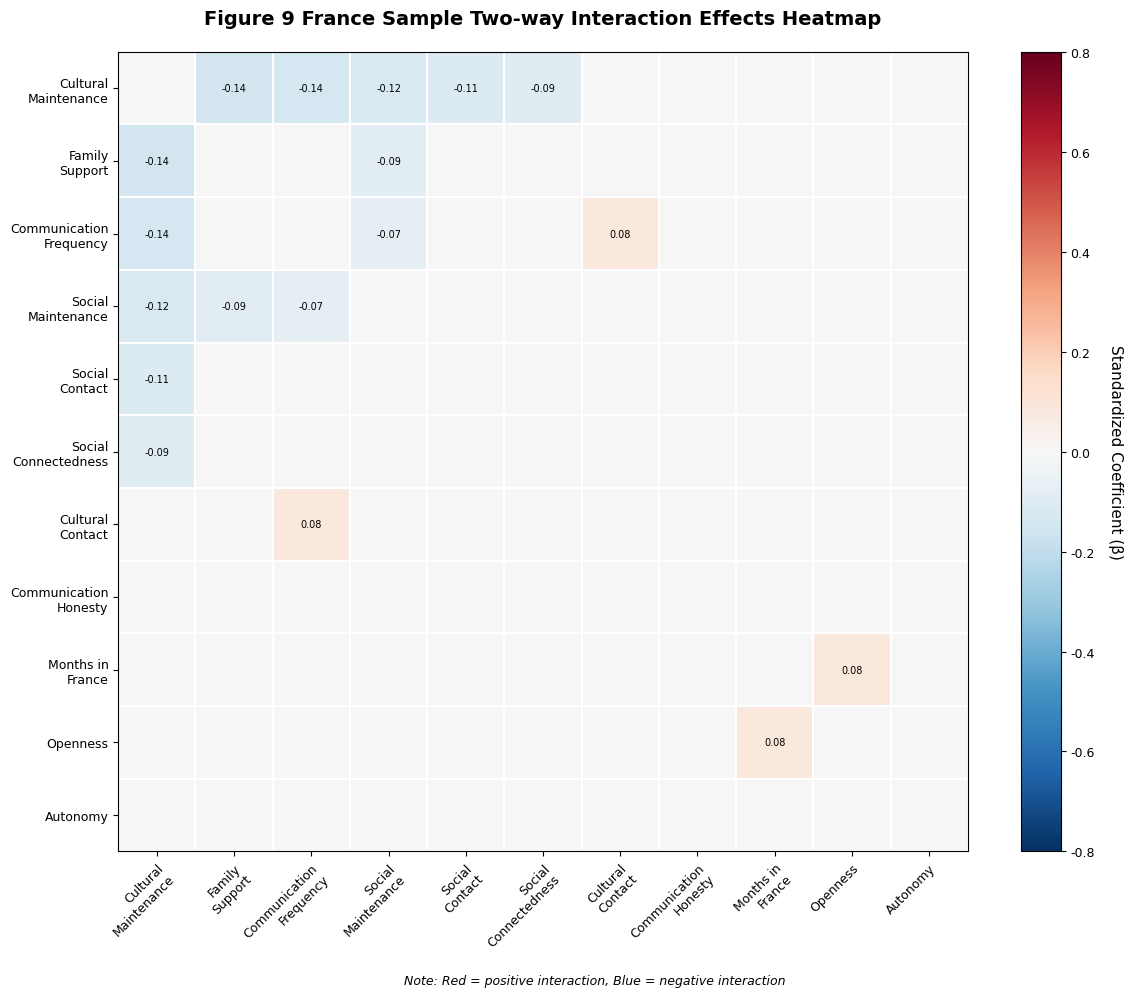

Generate this figure with matplotlib:
"""
Fix Figure 4.8: France Two-Way Interaction Heatmap
Generate complete 11×11 interaction matrix based on Part4 data
"""

import numpy as np
import pandas as pd
import matplotlib.pyplot as plt
import seaborn as sns
from matplotlib import rcParams

# Set publication-quality parameters
rcParams['font.family'] = 'Arial'
rcParams['font.size'] = 10
rcParams['axes.labelsize'] = 11
rcParams['axes.titlesize'] = 12
rcParams['xtick.labelsize'] = 9
rcParams['ytick.labelsize'] = 9
rcParams['legend.fontsize'] = 9
rcParams['figure.dpi'] = 300
rcParams['savefig.dpi'] = 300
rcParams['savefig.bbox'] = 'tight'

# Define all 11 features in V7 model
features = [
    'Cultural\nMaintenance',
    'Family\nSupport', 
    'Communication\nFrequency',
    'Social\nMaintenance',
    'Social\nContact',
    'Social\nConnectedness',
    'Cultural\nContact',
    'Communication\nHonesty',
    'Months in\nFrance',
    'Openness',
    'Autonomy'
]

# Create 11×11 interaction matrix
n = len(features)
france_matrix = np.zeros((n, n))

# Fill in the 9 significant two-way interactions from Part4 Table 14.1
# All interactions are symmetric (β_ij = β_ji)

# Rank 1: Cultural Maintenance × Family Support: β=-0.1447, p=0.0001
france_matrix[0, 1] = france_matrix[1, 0] = -0.1447

# Rank 2: Cultural Maintenance × Communication Frequency: β=-0.1425, p=0.0002
france_matrix[0, 2] = france_matrix[2, 0] = -0.1425

# Rank 3: Cultural Maintenance × Social Maintenance: β=-0.1250, p=0.0015
france_matrix[0, 3] = france_matrix[3, 0] = -0.1250

# Rank 4: Cultural Maintenance × Social Contact: β=-0.1100, p=0.0128
france_matrix[0, 4] = france_matrix[4, 0] = -0.1100

# Rank 5: Cultural Maintenance × Social Connectedness: β=-0.0945, p=0.0134
france_matrix[0, 5] = france_matrix[5, 0] = -0.0945

# Rank 6: Social Maintenance × Family Support: β=-0.0868, p=0.0151
france_matrix[3, 1] = france_matrix[1, 3] = -0.0868

# Rank 7: Months in France × Openness: β=+0.0822, p=0.0330
france_matrix[8, 9] = france_matrix[9, 8] = 0.0822

# Rank 8: Cultural Contact × Communication Frequency: β=+0.0818, p=0.0495
france_matrix[6, 2] = france_matrix[2, 6] = 0.0818

# Rank 9: Social Maintenance × Communication Frequency: β=-0.0712, p=0.0454
france_matrix[3, 2] = france_matrix[2, 3] = -0.0712

# Create figure - match Figure 4.7 style
fig, ax = plt.subplots(figsize=(12, 10))

# Create heatmap - same style as Figure 4.7
im = ax.imshow(france_matrix, cmap='RdBu_r', aspect='auto',
               vmin=-0.8, vmax=0.8)

# Set ticks and labels
ax.set_xticks(np.arange(n))
ax.set_yticks(np.arange(n))
ax.set_xticklabels(features, fontsize=9)
ax.set_yticklabels(features, fontsize=9)

# Rotate x labels - same as Figure 4.7
plt.setp(ax.get_xticklabels(), rotation=45, ha="right", rotation_mode="anchor")

# Add grid lines - white lines between cells like Figure 4.7
for i in range(n + 1):
    ax.axhline(i - 0.5, color='white', linewidth=1.5)
    ax.axvline(i - 0.5, color='white', linewidth=1.5)

# Add text annotations for non-zero values - same style as Figure 4.7
for i in range(n):
    for j in range(n):
        if abs(france_matrix[i, j]) > 0.01:
            text = ax.text(j, i, f'{france_matrix[i, j]:.2f}',
                          ha="center", va="center", color="black", fontsize=7)

# Add title - same style as Figure 4.7
ax.set_title('Figure 9 France Sample Two-way Interaction Effects Heatmap',
            fontsize=14, fontweight='bold', pad=20)

# Add colorbar - same style as Figure 4.7
cbar = plt.colorbar(im, ax=ax)
cbar.set_label('Standardized Coefficient (β)', rotation=270, labelpad=20, fontsize=11)

# Adjust layout to prevent label overlap
plt.tight_layout(rect=[0, 0.03, 1, 1])

# Add note - positioned to avoid label overlap
fig.text(0.5, 0.01, 'Note: Red = positive interaction, Blue = negative interaction',
        ha='center', fontsize=9, style='italic')

# Save in multiple formats
output_dir = 'academic_figures'
import os
os.makedirs(output_dir, exist_ok=True)

formats = ['png', 'pdf', 'eps', 'svg']
for fmt in formats:
    output_path = f'{output_dir}/Figure_4.8_France_Interaction_Heatmap.{fmt}'
    plt.savefig(output_path, format=fmt, dpi=300, bbox_inches='tight')
    print(f'✓ Saved: {output_path}')

plt.close()

# Generate summary statistics
print("\n" + "="*70)
print("FRANCE TWO-WAY INTERACTION MATRIX SUMMARY")
print("="*70)

# Count interactions
non_zero = np.sum(np.abs(france_matrix) > 0.001) // 2  # Divide by 2 for symmetry
print(f"\nTotal significant interactions: {non_zero}")

# Analyze by feature
print("\nInteractions by feature:")
for i, feature in enumerate(features):
    feature_clean = feature.replace('\n', ' ')
    count = np.sum(np.abs(france_matrix[i, :]) > 0.001) - (1 if france_matrix[i, i] != 0 else 0)
    if count > 0:
        interactions = []
        for j in range(n):
            if i != j and abs(france_matrix[i, j]) > 0.001:
                interactions.append(f"{features[j].replace(chr(10), ' ')} (β={france_matrix[i, j]:.3f})")
        print(f"  {feature_clean}: {count} interactions")
        for interaction in interactions:
            print(f"    - {interaction}")

# Direction analysis
positive = np.sum(france_matrix > 0.001) // 2
negative = np.sum(france_matrix < -0.001) // 2
print(f"\nDirection distribution:")
print(f"  Positive interactions: {positive} ({positive/non_zero*100:.1f}%)")
print(f"  Negative interactions: {negative} ({negative/non_zero*100:.1f}%)")

# Strongest interactions
print(f"\nTop 5 strongest interactions:")
flat_indices = np.argsort(np.abs(france_matrix.flatten()))[::-1]
shown = 0
for idx in flat_indices:
    i, j = idx // n, idx % n
    if i < j and abs(france_matrix[i, j]) > 0.001:  # Upper triangle only, non-zero
        print(f"  {shown+1}. {features[i].replace(chr(10), ' ')} × {features[j].replace(chr(10), ' ')}: "
              f"β={france_matrix[i, j]:.4f}")
        shown += 1
        if shown >= 5:
            break

print("\n" + "="*70)
print("Figure 4.8 regeneration complete!")
print("="*70)
